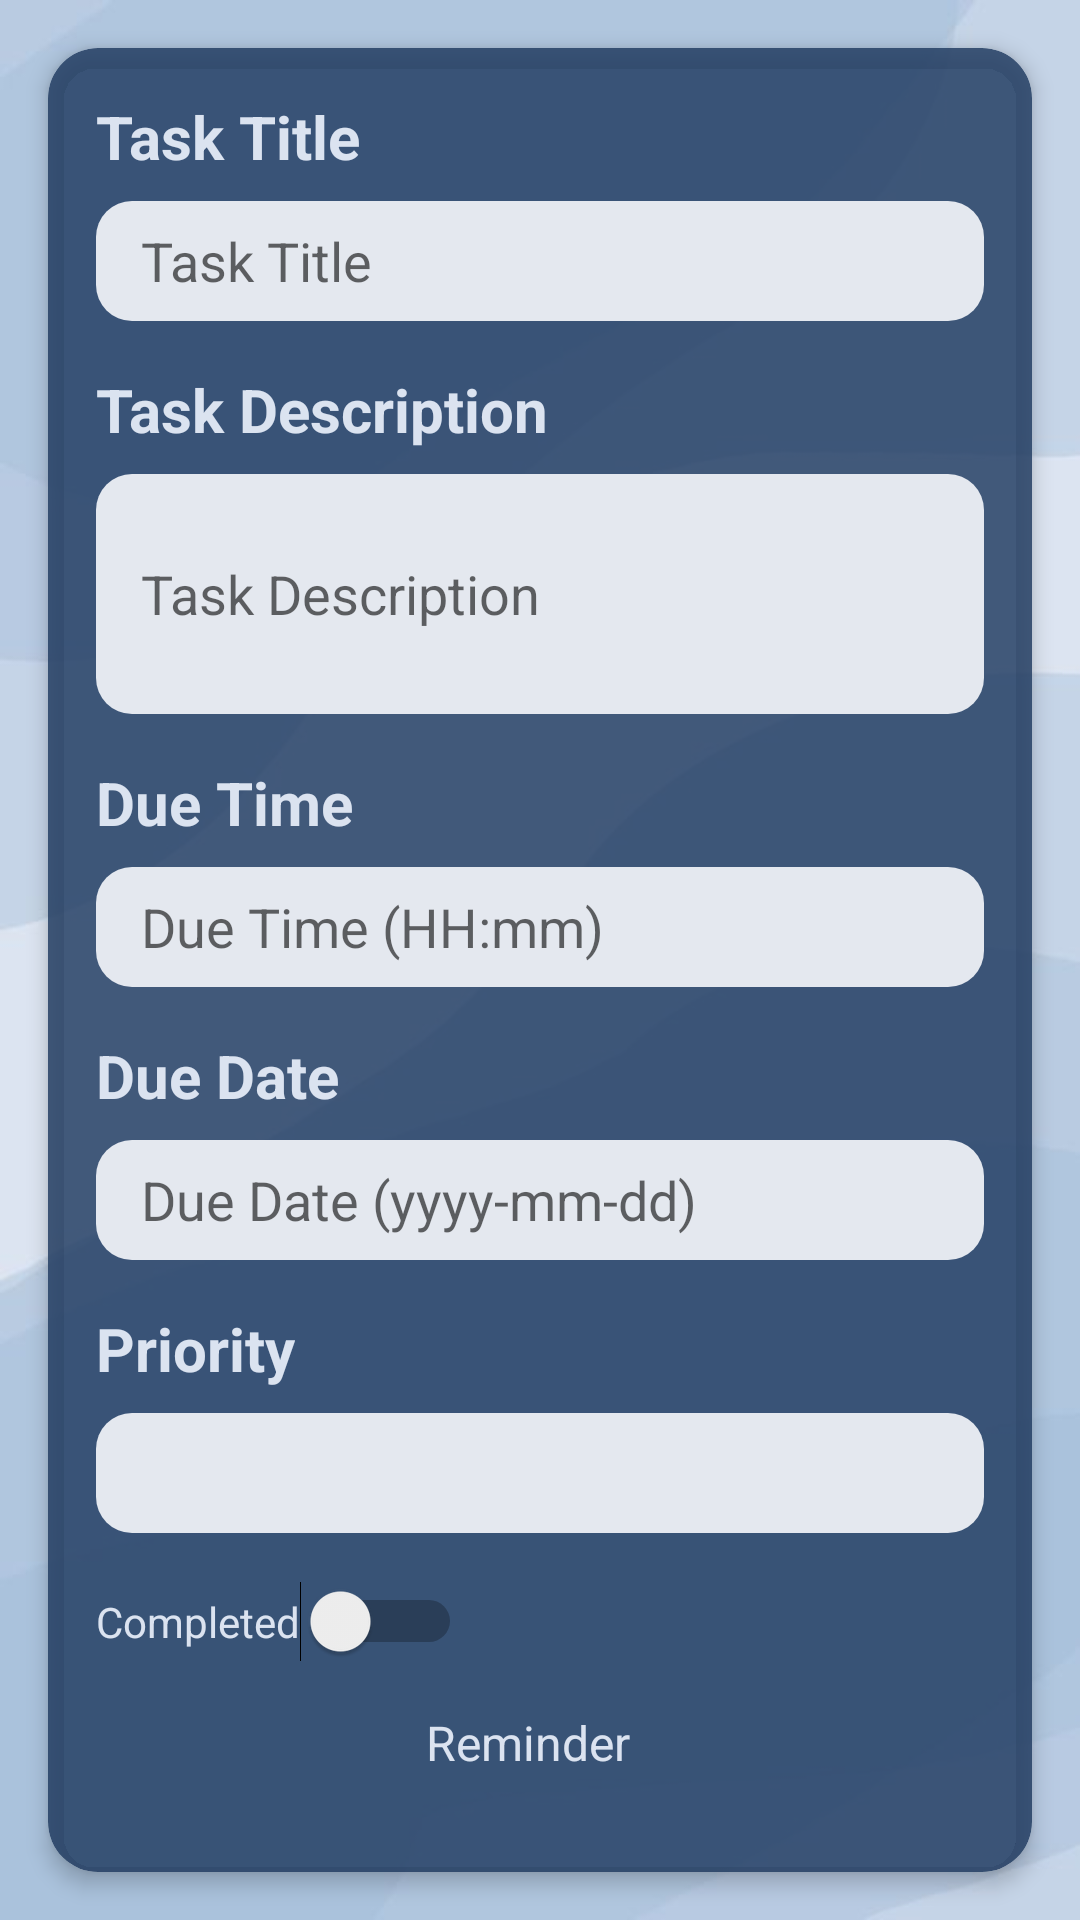

Layout XML and referenced resources for this Android screen:
<!-- AndroidManifest.xml: application theme Theme.1201107_1200757_CourseProject -->
<!-- res/layout/fragment_new_task.xml -->
<?xml version="1.0" encoding="utf-8"?>
<LinearLayout xmlns:android="http://schemas.android.com/apk/res/android"
    xmlns:app="http://schemas.android.com/apk/res-auto"
    xmlns:tools="http://schemas.android.com/tools"
    android:layout_width="match_parent"
    android:layout_height="match_parent"
    style="@style/ScreenBackground"
    android:foregroundGravity="center_vertical"
    android:gravity="center"
    android:orientation="vertical"
    tools:context=".ui.NewTask.NewTaskFragment">

    <androidx.cardview.widget.CardView
        style="@style/CardBackground"
        android:layout_width="match_parent"
        android:layout_height="wrap_content"
        android:layout_margin="16dp"
        android:background="#2FFEFCF5"
        app:cardCornerRadius="50px"
        app:cardElevation="4dp">

        <LinearLayout
            android:layout_width="match_parent"
            android:layout_height="wrap_content"
            android:layout_gravity="center"
            android:padding="16dp"
            android:orientation="vertical">

            <TextView
                android:id="@+id/textView11"
                android:layout_width="wrap_content"
                android:layout_height="wrap_content"
                android:text="Task Title"
                style="@style/TextColor"
                android:textSize="20sp"
                android:textStyle="bold" />

            <EditText
                android:id="@+id/taskTitle"
                android:layout_width="match_parent"
                android:layout_height="40dp"
                android:layout_marginTop="8dp"
                android:background="@drawable/rounded_button"
                android:backgroundTint="#E4E8EF"
                android:hint="Task Title"
                android:inputType="text"
                android:paddingLeft="15dp"
                style="@style/EditTextStyle" />

            <TextView
                android:id="@+id/textView12"
                android:layout_width="wrap_content"
                android:layout_height="wrap_content"
                android:layout_marginTop="16dp"
                android:text="Task Description"
                style="@style/TextColor"
                android:textSize="20sp"
                android:textStyle="bold" />

            <EditText
                android:id="@+id/taskDescription"
                android:layout_width="match_parent"
                android:layout_height="wrap_content"
                android:layout_marginTop="8dp"
                android:background="@drawable/rounded_button"
                android:backgroundTint="#E4E8EF"
                android:hint="Task Description"
                android:inputType="textMultiLine"
                android:minHeight="80dp"
                android:padding="15dp"
                style="@style/EditTextStyle" />

            <TextView
                android:id="@+id/textView13"
                android:layout_width="wrap_content"
                android:layout_height="wrap_content"
                android:layout_marginTop="16dp"
                android:text="Due Time"
                style="@style/TextColor"
                android:textSize="20sp"
                android:textStyle="bold" />

            <EditText
                android:id="@+id/taskDueTime"
                android:layout_width="match_parent"
                android:layout_height="40dp"
                android:layout_marginTop="8dp"
                android:background="@drawable/rounded_button"
                android:backgroundTint="#E4E8EF"
                android:hint="Due Time (HH:mm)"
                android:inputType="time"
                android:paddingLeft="15dp"
                style="@style/EditTextStyle" />

            <TextView
                android:id="@+id/textView14"
                android:layout_width="wrap_content"
                android:layout_height="wrap_content"
                android:layout_marginTop="16dp"
                android:text="Due Date"
                style="@style/TextColor"
                android:textSize="20sp"
                android:textStyle="bold" />

            <EditText
                android:id="@+id/taskDueDate"
                android:layout_width="match_parent"
                android:layout_height="40dp"
                android:layout_marginTop="8dp"
                android:background="@drawable/rounded_button"
                android:backgroundTint="#E4E8EF"
                android:hint="Due Date (yyyy-mm-dd)"
                android:inputType="date"
                android:paddingLeft="15dp"
                style="@style/EditTextStyle" />

            <TextView
                android:id="@+id/textView15"
                android:layout_width="wrap_content"
                android:layout_height="wrap_content"
                android:layout_marginTop="16dp"
                android:text="Priority"
                style="@style/TextColor"
                android:textSize="20sp"
                android:textStyle="bold" />

            <Spinner
                android:id="@+id/taskPriority"
                android:layout_width="match_parent"
                android:layout_height="40dp"
                android:layout_marginTop="8dp"
                android:background="@drawable/rounded_button"
                android:backgroundTint="#E4E8EF" />

            <Switch
                android:id="@+id/taskStatus"
                android:layout_width="wrap_content"
                android:layout_height="wrap_content"
                android:layout_marginTop="16dp"
                android:text="Completed"
                style="@style/TextColor" />

            <LinearLayout
                android:layout_width="match_parent"
                android:layout_height="wrap_content"
                android:layout_marginTop="16dp"
                android:gravity="center"
                android:orientation="horizontal">

                <TextView
                    android:id="@+id/textView"
                    android:layout_width="wrap_content"
                    android:layout_height="wrap_content"
                    android:text="Reminder"
                    style="@style/TextColor"
                    android:textSize="16sp" />

                <ImageView
                    android:id="@+id/reminderIcon"
                    android:layout_width="wrap_content"
                    android:layout_height="wrap_content"
                    android:layout_marginStart="8dp"
                    android:contentDescription="Reminder"
                    android:src="@drawable/ic_reminder"
                    android:visibility="visible" />
            </LinearLayout>

            <Button
                android:id="@+id/saveTaskButton"
                android:layout_width="match_parent"
                android:layout_height="60dp"
                android:layout_marginTop="24dp"
                android:backgroundTint="#8DAACA"
                android:text="Save Task"
                app:cornerRadius="20dp" />

        </LinearLayout>
    </androidx.cardview.widget.CardView>
</LinearLayout>
<!-- resources referenced by this layout -->
<resources>
  <!-- drawable rounded_button (drawable) -->
  <shape xmlns:android="http://schemas.android.com/apk/res/android">
      <solid android:color="#FFFFFF" /> 
      <corners android:radius="12dp" /> 
  </shape>
  <style name="CardBackground">
          <item name="android:backgroundTint">#D01F3A60</item>
      </style>
  <style name="EditTextStyle">
          <item name="android:textColor">#252A40</item>
      </style>
  <style name="ScreenBackground">
          <item name="android:background">@drawable/b</item>
      </style>
  <style name="TextColor">
          <item name="android:textColor">@color/Whiteblue</item>
          <item name="android:textColorHint">@color/Whiteblue</item>
  
      </style>
  <style name="Theme.1201107_1200757_CourseProject" parent="Theme.MaterialComponents.DayNight.DarkActionBar">
          
          <item name="colorPrimary">@color/lightblue</item>
          <item name="colorPrimaryVariant">#C4A2BFDA</item>
          <item name="colorOnPrimary">@color/white</item>
          
          <item name="colorSecondary">@color/lightblue</item>
          <item name="colorSecondaryVariant">@color/lightblue</item>
          <item name="colorOnSecondary">@color/lightblue</item>
          
          <item name="android:statusBarColor">@color/Navy</item>
      </style>
  <!-- drawable b: jpg bitmap (drawable, 10665 bytes) -->
  <color name="Whiteblue">#DBE3F0</color>
  <color name="lightblue">#C4B1D4F4</color>
  <color name="white">#FFFFFFFF</color>
  <color name="Navy">#D01F3A60</color>
</resources>
